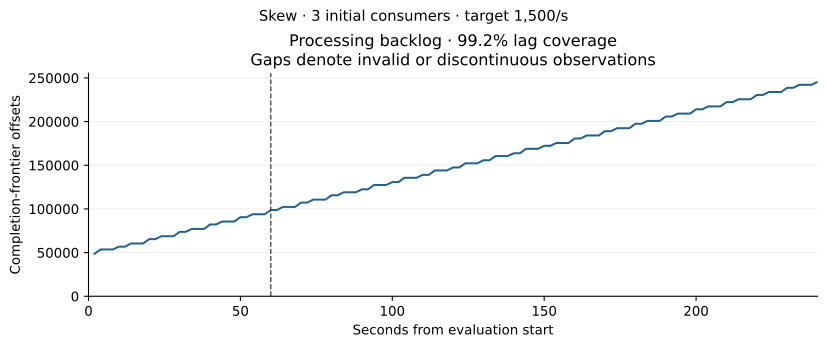

The table this chart was drawn from, first rows:
timestamp_epoch, seconds_from_evaluation_start, valid, processing_backlog_offsets
1789227139, 2, True, 48678
1789227141, 4, True, 53578
1789227143, 6, True, 53578
1789227145, 8, True, 53574
1789227147, 10, True, 56822
1789227149, 12, True, 56822
1789227151, 14, True, 60432
1789227153, 16, True, 60432
1789227155, 18, True, 60434
1789227157, 20, True, 65420
1789227159, 22, True, 65420
1789227161, 24, True, 68808
1789227163, 26, True, 68808
1789227165, 28, True, 68811
1789227167, 30, True, 73771
1789227169, 32, True, 73771
1789227171, 34, True, 77087
1789227173, 36, True, 77087
1789227175, 38, True, 77091
1789227177, 40, True, 82189
1789227179, 42, True, 82189
1789227181, 44, True, 85580
1789227183, 46, True, 85580
1789227185, 48, True, 85573
1789227187, 50, True, 90525
1789227189, 52, True, 90525
1789227191, 54, True, 93912
1789227193, 56, True, 93912
1789227195, 58, True, 93903
1789227197, 60, True, 98785
1789227199, 62, True, 98785
1789227201, 64, True, 102298
1789227203, 66, True, 102298
1789227205, 68, True, 102296
1789227207, 70, True, 107270
1789227209, 72, True, 107270
1789227211, 74, True, 110689
1789227213, 76, True, 110689
1789227215, 78, True, 110693
1789227217, 80, True, 115642
1789227219, 82, True, 115642
1789227221, 84, True, 119053
1789227223, 86, True, 119053
1789227225, 88, True, 119054
1789227227, 90, True, 122446
1789227229, 92, True, 122446
1789227231, 94, True, 127427
1789227233, 96, True, 127427
1789227235, 98, True, 127426
1789227237, 100, True, 130752
1789227239, 102, True, 130752
1789227241, 104, True, 135691
1789227243, 106, True, 135691
1789227245, 108, True, 135687
1789227247, 110, True, 139042
1789227249, 112, True, 139042
1789227251, 114, True, 144062
1789227253, 116, True, 144062
1789227255, 118, True, 144055
1789227257, 120, True, 147456
... 60 more rows
